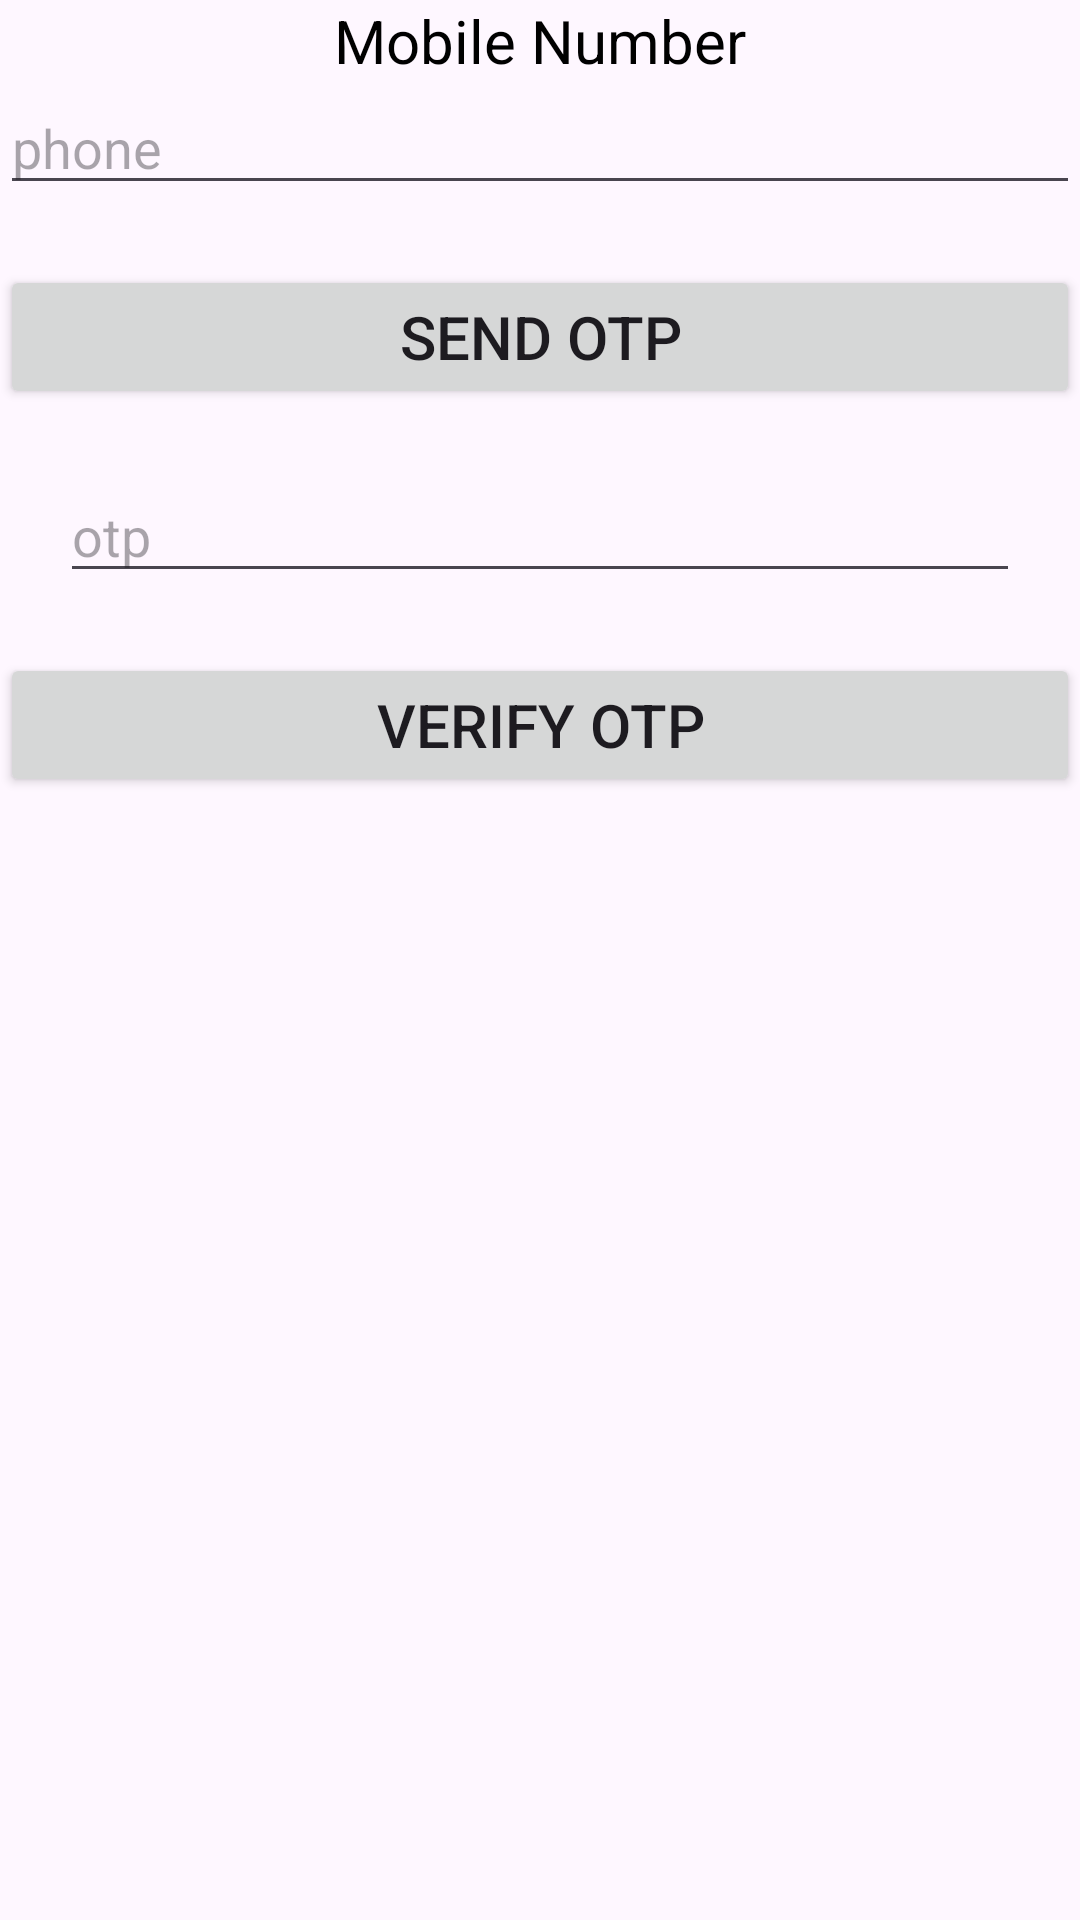

The Android layout XML behind this screen, and the referenced resources:
<!-- AndroidManifest.xml: application theme Theme.PhoneAuthentication -->
<!-- res/layout/activity_main.xml -->
<?xml version="1.0" encoding="utf-8"?>
<RelativeLayout xmlns:android="http://schemas.android.com/apk/res/android"
    xmlns:app="http://schemas.android.com/apk/res-auto"
    xmlns:tools="http://schemas.android.com/tools"
    android:layout_width="match_parent"
    android:layout_height="match_parent"
    tools:context=".MainActivity"
    android:layout_margin="10dp">


    <TextView
        android:id="@+id/textView"
        android:layout_width="wrap_content"
        android:layout_height="wrap_content"
        android:text="Mobile Number"
        android:textSize="20dp"
        android:textColor="@color/black"
        android:layout_centerHorizontal="true"/>

    <EditText
        android:id="@+id/phone"
        android:layout_width="match_parent"
        android:layout_height="wrap_content"
        android:layout_marginBottom="20dp"
        android:inputType="phone"
        android:layout_below="@id/textView"
        android:hint="phone" />
    <Button
        android:id="@+id/button"
        android:layout_width="match_parent"
        android:layout_height="wrap_content"
        android:text="Send OTP"
        android:textSize="20dp"
        android:layout_below="@id/phone"/>

    <EditText
        android:id="@+id/otp"
        android:layout_width="match_parent"
        android:layout_height="wrap_content"
        android:layout_marginBottom="20dp"
        android:inputType="number"
        android:layout_below="@id/button"
        android:layout_margin="20dp"
        android:hint="otp" />

    <Button
        android:id="@+id/btnverify"
        android:layout_width="match_parent"
        android:layout_height="wrap_content"
        android:text="Verify OTP"
        android:textSize="20dp"
        android:layout_below="@id/otp"/>
    <ProgressBar
        android:id="@+id/bar"
        android:layout_width="wrap_content"
        android:layout_height="wrap_content"
        android:layout_below="@id/btnverify"
        android:layout_centerInParent="true"
        android:visibility="invisible"/>
</RelativeLayout>
<!-- resources referenced by this layout -->
<resources>
  <style name="Theme.PhoneAuthentication" parent="Base.Theme.PhoneAuthentication" />
  <style name="Base.Theme.PhoneAuthentication" parent="Theme.Material3.DayNight.NoActionBar">
          
          
      </style>
  <!-- not gathered from this repository: default colours our renderer supplied (Android Studio template values) -->
  <color name="black">#FF000000</color>
</resources>
